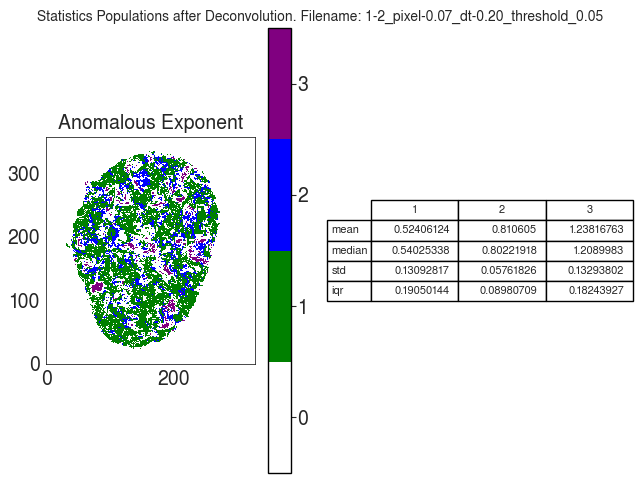

Source data for this figure (header and first rows):
A
, 1, 2, 3
mean, 0.5241, 0.8106, 1.238
median, 0.5403, 0.8022, 1.209
std, 0.1309, 0.05762, 0.1329
iqr, 0.1905, 0.08981, 0.1824
